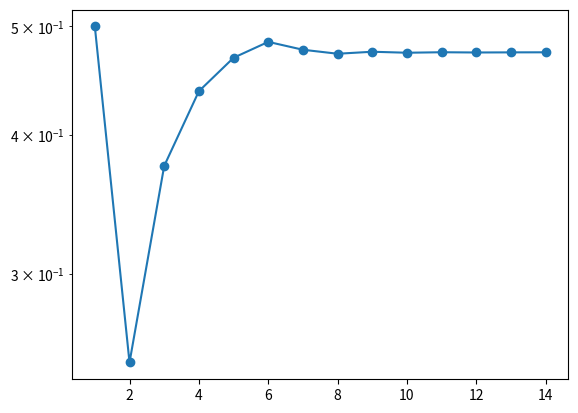

Source code (Python):

# [redacted]
#  Input: function f, starting points a0 and b0,
#    also need max iteration k_max, tolerances eps_x, eps_f

import numpy as np
import matplotlib.pyplot as plt

def bisect(f,a0,b0,k_max,eps_x,eps_f):
    
    conv = False                        # flag for convergence, default is "not converged"
    
    if ( f(a0)*f(b0) > 0):              # check to see whether we can guarantee convergence via IVT condition
        print('Error. f(a0) f(b0) > 0: Starting condition not satisfied.')
        return None, None, conv         # abort and print message if we can't guarantee convergence
    
    a = a0
    b = b0
    iteration_history = []              # to hold a list of the interation information
    
    for k in range(k_max):              # loop over at most k_max bisection steps
        c = (a + b)/2.0                 # find the current midpoint
        f_mid = f(c)                    # compute the function value at the midpoint
        f_left=f(a)                     # compute the function value at the current left boundary
        if (f_mid*f_left > 0):          # if they have the same sign...
            a=c                         # update the left boundary, otherwise...
        else:
            b=c                         # update the right boundary
        max_err = abs(b-a)              # compute the maximal error and the residual
        res = abs(f_mid)
  
        print(f'iteration {k+1}, err={max_err:.4e} and res={res:.4e}')  # Since k starts at 0, I added 1 to k to make the first iteration 1
        
        iteration_history.append([k+1, c, max_err, res])
        
        if (max_err < eps_x) and (res < eps_f):          # if both are less than their tolerance, stop iterations
            conv = True                                  # set the convergence flag to "converged"
            break
        
    if (conv==False):                   # print warning if the iterations did not converge
        print(f'No convergence after {k_max} interations')

    it_hist = np.array(iteration_history)               # changes the list into a numpy array
                                                        # We need to do this for ploting
    
    return c, it_hist, conv               # return the approximate solution, maximal error and convergence flag


def f(x):                               # function definition of f(x), where we are solving f(x)=0
    return np.exp(x)-x**3-3/2

a0 = 0.0                                # left end-point
b0 = 1.0                                # right end-point
k_max = 100                               # maximum number of iterations
eps_x = 1.0e-4                          # tolerance on x
eps_f = 1.0                             # tolerance of function value

xstar, it_hist, conv=bisect(f,a0,b0,k_max,eps_x,eps_f)

if (conv):
    print(f'\n x* = {xstar}')
else:
    print('did not converge')

xx = it_hist[:,0]
yy = it_hist[:,1]
# yy = np.log10(it_hist[:,1])

plt.semilogy(xx,yy, 'o-')

#plt.plot(xx, yy, 'o-')
plt.show()
